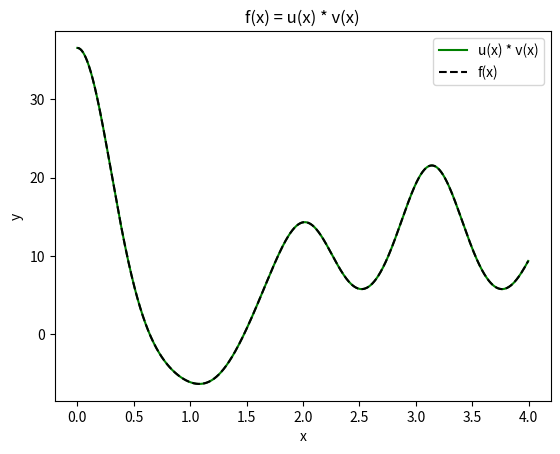

Source code (Python):
import matplotlib.pyplot as plt
from numpy import cos


neglect_high_harmonics = False


def plot(f, start, end, N, **kwargs):
    x = start

    step = (end - start) / N

    xlist = []
    ylist = []
    for iteration in range(N):
        xlist.append(x)
        ylist.append(f(x))
        
        x += step

    plt.plot(xlist, ylist, **kwargs)

def Sum(f, low, high, *args):
    out = 0

    for x in range(low, high + 1):
        out += f(x, *args)
        
    return out


class Fourier:
    def __init__(self, coefs, omega):
        if not(isinstance(omega, int) or isinstance(omega, float)):
            raise TypeError

        if not isinstance(coefs, list):
            raise TypeError

        for coef in coefs:
            if not(isinstance(coef, int) or isinstance(coef, float)):
                raise TypeError
            
        
        self.coefs = coefs
        self.omega = omega

    def calc(self, x):
        return Sum(lambda n, C, omega: C[n] * cos(n * omega * x),
                   0, len(self.coefs) - 1, self.coefs, self.omega)

    def mul_err(u, v):
        return Sum(lambda g, a, b: Sum(lambda h, a, b: a[g + h + 1] * b[len(a) - 1 - h],
                                       0, len(a) - 2 - g, a, b),
                   0, len(u.coefs) - 2, u.coefs, v.coefs) / 2

    def __mul__(this, other):
        if(this.omega != other.omega):
            raise ValueError

        if(len(this.coefs) != len(other.coefs)):
            raise ValueError

        res_coefs = []

        res_coefs.append(Sum(lambda n, a, b: a[n]  * b[n], 1, len(this.coefs) - 1, this.coefs, other.coefs) / 2 +
                         this.coefs[0] * other.coefs[0])
        
        for k in range(1, len(this.coefs)):
            res_coefs.append(
                Sum(lambda n, a, b: (a[n] * b[n + k] + a[n + k] * b[n]), 0, len(this.coefs) - 1 - k, this.coefs, other.coefs) / 2 +
                Sum(lambda n, a, b: a[n] * b[k - n], 0, k, this.coefs, other.coefs) / 2
                )

        if not neglect_high_harmonics:
            for k in range(len(this.coefs), 2 * len(this.coefs) - 1):
                res_coefs.append(
                    Sum(lambda n, a, b: a[n] * b[k - n] / 2, k - len(this.coefs) + 1, len(this.coefs) - 1, this.coefs, other.coefs)
                    )

        return Fourier(res_coefs, this.omega)


u = Fourier([1, 1/2, 1/4, 1/8, 1/16, 1/32, 1/16], 1)
v = Fourier([9, -8, 7, 6, 5, -4, 3], 1)

f = u * v

if neglect_high_harmonics:
    print('Maximal error due to multiplication:', Fourier.mul_err(u, v))


plot(lambda x: u.calc(x) * v.calc(x), 0, 4, 1000, color='g')
plot(lambda x: f.calc(x), 0, 4, 1000, color='#000000', linestyle='dashed')

if neglect_high_harmonics:
    plt.title('f(x) ~ u(x) * v(x);      ' +
              'error: ' + str(round(Fourier.mul_err(u, v), 2)))

else:
    plt.title('f(x) = u(x) * v(x)')
    
plt.legend(['u(x) * v(x)', 'f(x)'])
plt.xlabel('x')
plt.ylabel('y')

plt.show()
